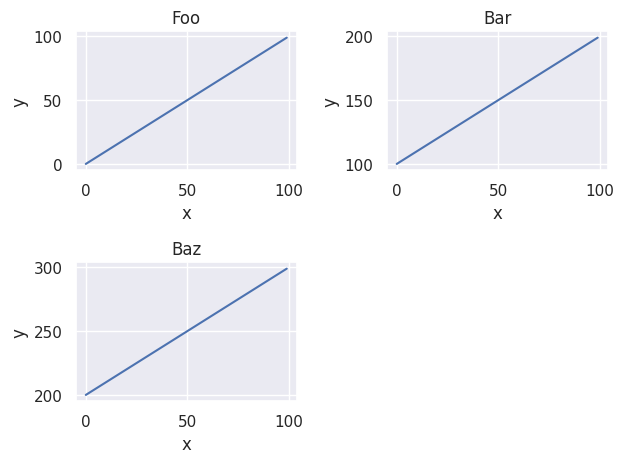

Python code for this plot:
import matplotlib.pyplot as plt
import numpy as np


def plot_columns(array_in: np.ndarray, ncols=None, xlabels=None, ylabels=None, titles=None, legends=None,
                 remove_xticklabels=None,
                 sb=False, **kwargs):

    if sb:
        import seaborn as sns
        sns.set()

    if ncols is None:
        ncols = int(np.floor(np.sqrt(array_in.shape[-1])))
    nrows = int(np.ceil(array_in.shape[-1] / ncols))

    fig: plt.Figure
    fig, axs = plt.subplots(nrows, ncols, **kwargs)

    ax: plt.Axes
    i = 0
    for i, (ax, col) in enumerate(zip(axs.flatten(), array_in.T)):  # (time, channel) or (subchannel, time, channel)
        ax.plot(col)
        if xlabels is not None:
            ax.set_xlabel(xlabels[i])
        if ylabels is not None:
            ax.set_ylabel(ylabels[i])
        if titles is not None:
            ax.set_title(titles[i])
        if legends is not None:
            if legends[i] is not None:
                ax.legend(legends[i])
        if remove_xticklabels is not None:
            if remove_xticklabels[i]:
                labels = [item.get_text() for item in ax.get_xticklabels()]
                empty_string_labels = [''] * len(labels)
                #ax.set_xticklabels(empty_string_labels)
    for j in range(i+1, axs.size):
        fig.delaxes(axs.flatten()[j])
    fig.align_ylabels()
    plt.tight_layout()


if __name__ == '__main__':
    a = np.arange(300).reshape((3, 100)).T
    plot_columns(a, ncols=2, titles=['Foo', 'Bar', 'Baz'], xlabels=['x']*3, ylabels=['y']*3, sb=True)
    plt.show()
